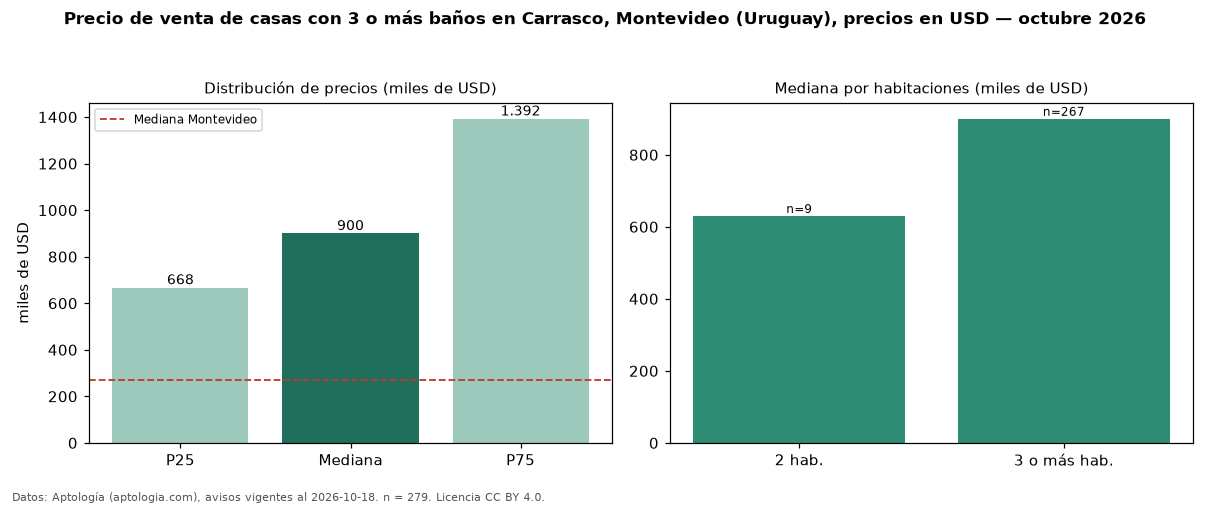

The table this chart was drawn from, first rows:
seccion, metrica, valor, moneda, n
filtro, ban3, con 3 o más baños, , 279
precio, p25, 667500, USD, 279
precio, mediana, 900000, USD, 279
precio, p75, 1392500, USD, 279
precio, minimo, 115000, USD, 279
precio, maximo, 5000000, USD, 279
m2, mediana_precio_m2, 2894, USD, 276
m2, area_mediana_m2, 350.0, m2, 276
banos, mediana_banos, 3.0, , 
parqueadero, pct_con_parqueadero, 100.0, %, 227
habitaciones, 2, 630000, USD, 9
habitaciones, 3+, 900000, USD, 267
ciudad, mediana_ciudad_referencia, 269000, USD, 
ciudad, mediana_m2_ciudad, 1626, USD, 
fuente, fecha_datos, 2026-10-18, , 
fuente, atribucion, https://www.aptologia.com/uy/venta/monte…, , 
fuente, licencia, CC BY 4.0, , 
